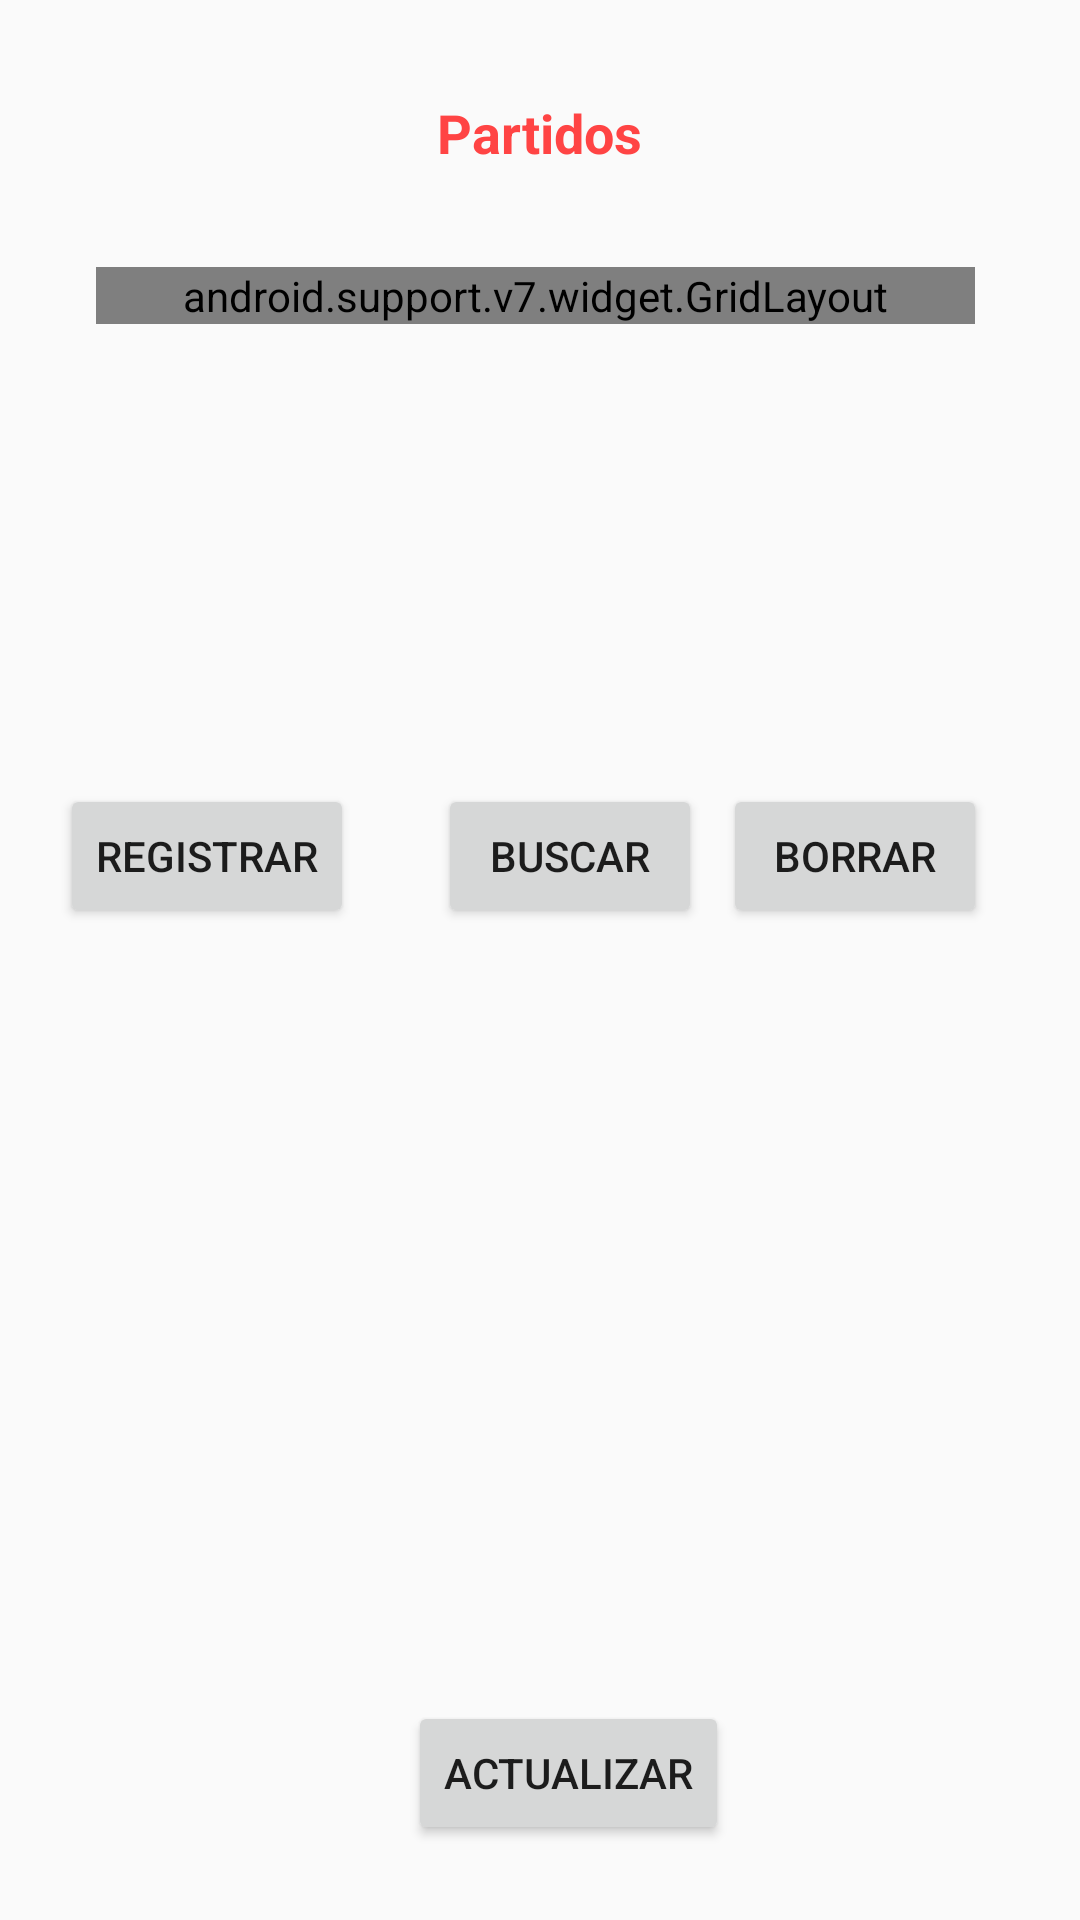

Here is an Android app screen rendered from its layout file. Give the layout XML and the strings, colors and styles it references.
<!-- AndroidManifest.xml: application theme AppTheme -->
<!-- res/layout/activity_registro_partidos.xml -->
<?xml version="1.0" encoding="utf-8"?>
<android.support.constraint.ConstraintLayout xmlns:android="http://schemas.android.com/apk/res/android"
    xmlns:app="http://schemas.android.com/apk/res-auto"
    xmlns:tools="http://schemas.android.com/tools"
    android:layout_width="match_parent"
    android:layout_height="match_parent"
    tools:context=".RegistroPartidos">


    <TextView
        android:id="@+id/textView7"
        android:layout_width="wrap_content"
        android:layout_height="0dp"
        android:layout_marginBottom="375dp"
        android:layout_marginTop="32dp"
        android:text="Partidos"
        android:textColor="@android:color/holo_red_light"
        android:textSize="18sp"
        android:textStyle="bold"
        app:layout_constraintBottom_toTopOf="@+id/actualizar"
        app:layout_constraintEnd_toEndOf="parent"
        app:layout_constraintStart_toStartOf="parent"
        app:layout_constraintTop_toTopOf="parent" />

    <android.support.v7.widget.GridLayout
        android:id="@+id/gridLayout"
        android:layout_width="293dp"
        android:layout_height="0dp"
        android:layout_marginStart="32dp"
        android:layout_marginTop="89dp"
        app:columnCount="2"
        app:layout_constraintStart_toStartOf="parent"
        app:layout_constraintTop_toTopOf="parent">

        <TextView
            android:id="@+id/textView4"
            android:layout_width="wrap_content"
            android:layout_height="wrap_content"
            android:text="id:" />

        <EditText
            android:id="@+id/id"
            android:layout_width="wrap_content"
            android:layout_height="wrap_content"
            android:ems="10"
            android:inputType="textPersonName" />

        <TextView
            android:id="@+id/textView"
            android:layout_width="wrap_content"
            android:layout_height="wrap_content"
            android:text="Local" />

        <EditText
            android:id="@+id/local"
            android:layout_width="wrap_content"
            android:layout_height="wrap_content"
            android:ems="10"
            android:inputType="textPersonName" />

        <TextView
            android:id="@+id/textView5"
            android:layout_width="wrap_content"
            android:layout_height="wrap_content"
            android:text="Visita" />

        <EditText
            android:id="@+id/visita"
            android:layout_width="wrap_content"
            android:layout_height="wrap_content"
            android:ems="10"
            android:inputType="textPersonName" />

        <TextView
            android:id="@+id/textView3"
            android:layout_width="wrap_content"
            android:layout_height="wrap_content"
            android:text="Mardador" />

        <EditText
            android:id="@+id/marcador"
            android:layout_width="wrap_content"
            android:layout_height="wrap_content"
            android:ems="10"
            android:inputType="textPersonName" />

        <TextView
            android:id="@+id/textView6"
            android:layout_width="wrap_content"
            android:layout_height="wrap_content"
            android:text="Grupo" />

        <EditText
            android:id="@+id/grupo"
            android:layout_width="wrap_content"
            android:layout_height="wrap_content"
            android:ems="10"
            android:inputType="textPersonName" />

    </android.support.v7.widget.GridLayout>

    <Button
        android:id="@+id/registrar"
        android:layout_width="wrap_content"
        android:layout_height="wrap_content"
        android:layout_marginBottom="6dp"
        android:text="Registrar"
        app:layout_constraintBottom_toBottomOf="parent"
        app:layout_constraintEnd_toEndOf="parent"
        app:layout_constraintHorizontal_bias="0.076"
        app:layout_constraintStart_toStartOf="parent"
        app:layout_constraintTop_toBottomOf="@+id/gridLayout"
        app:layout_constraintVertical_bias="0.321" />

    <Button
        android:id="@+id/buscar"
        android:layout_width="wrap_content"
        android:layout_height="wrap_content"
        android:layout_marginStart="28dp"
        android:text="Buscar"
        app:layout_constraintBaseline_toBaselineOf="@+id/registrar"
        app:layout_constraintStart_toEndOf="@+id/registrar" />

    <Button
        android:id="@+id/borrar"
        android:layout_width="wrap_content"
        android:layout_height="wrap_content"
        android:layout_marginEnd="31dp"
        android:text="borrar"
        app:layout_constraintBaseline_toBaselineOf="@+id/buscar"
        app:layout_constraintEnd_toEndOf="parent" />

    <Button
        android:id="@+id/actualizar"
        android:layout_width="wrap_content"
        android:layout_height="wrap_content"
        android:layout_marginBottom="25dp"
        android:layout_marginStart="18dp"
        android:text="actualizar"
        app:layout_constraintBottom_toBottomOf="parent"
        app:layout_constraintStart_toEndOf="@+id/registrar"
        app:layout_constraintTop_toBottomOf="@+id/textView7" />

</android.support.constraint.ConstraintLayout>
<!-- resources referenced by this layout -->
<resources>
  <style name="AppTheme" parent="Theme.AppCompat.Light.DarkActionBar">
          
          <item name="colorPrimary">@color/colorPrimary</item>
          <item name="colorPrimaryDark">@color/colorPrimaryDark</item>
          <item name="colorAccent">@color/colorAccent</item>
      </style>
  <!-- not gathered from this repository: default colours our renderer supplied (Android Studio template values) -->
  <color name="colorPrimary">#FF6200EE</color>
  <color name="colorPrimaryDark">#FF3700B3</color>
  <color name="colorAccent">#FF03DAC5</color>
</resources>
